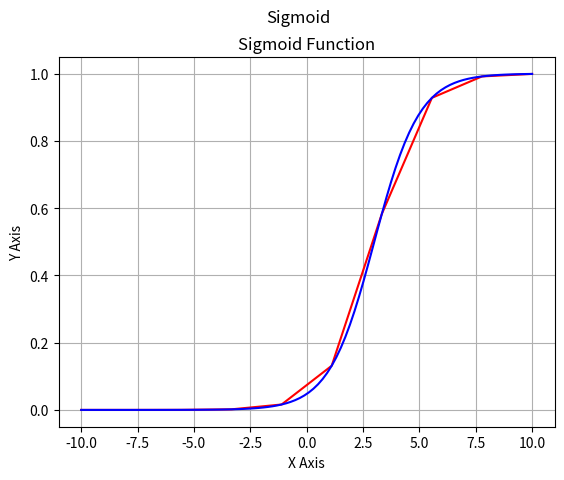

Source code (Python):
import numpy as np

import matplotlib.pyplot as plt
%matplotlib inline

def linear(a,b,x):
    return a*x + b

lin = lambda x: linear(1,3,x)

def sigmoid(f):
    return lambda x: 1/(1+np.exp(f(-x)))

sigmoid_lin = sigmoid(lin)


x=np.linspace(-10,10,10)
y=np.linspace(-10,10,100)
plt.plot(x,sigmoid_lin(x),'r', label='linspace(-10,10,10)')
plt.plot(y,sigmoid_lin(y),'b', label='linspace(-10,10,100)')
plt.grid()
plt.xlabel('X Axis')
plt.ylabel('Y Axis')
plt.title('Sigmoid Function')
plt.suptitle('Sigmoid')
